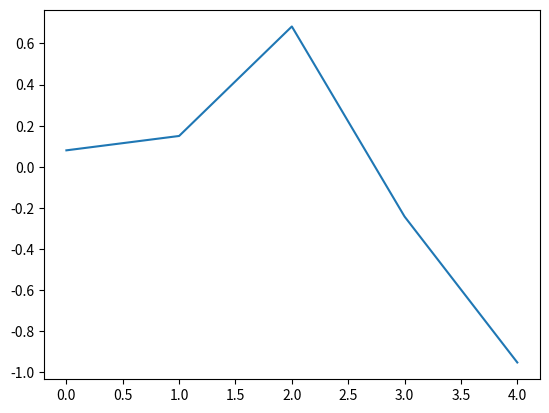

Generate this figure with matplotlib:
from scipy.stats import logistic
from scipy.stats import norm
import numpy as np
import pandas as pd
import seaborn as sns
import matplotlib.pyplot as plt
import csv


def logistic_distribution(par_size,par_scale):
    logis = logistic.rvs(size=par_size, scale = par_scale)
    x_logistic = []
    logistic_data = []
    for i in range(0,len(logis)):
        x_logistic.append(i)
        logistic_data.append([i,logis[i]])
    print(logistic_data)

    plt.plot(x_logistic,logis)
    plt.show()
    return logistic_data

def normal_distribution(par_size,par_scale):
    normal = norm.rvs(size=par_size, scale = par_scale)
    x_normal = []
    normal_data = []
    for i in range(0,len(normal)):
        x_normal.append(i)
        normal_data.append([i,normal[i]])
    # print(normal_data)
    # plt.bar(x_normal, normal, align='center')
    plt.plot(x_normal,normal)
    plt.show()
    return normal_data

def create_dis_csv(data):
    with open("output_data.csv", "w", newline="") as f:
        writer = csv.writer(f)
        writer.writerows(data)


create_dis_csv(normal_distribution(5,1))
